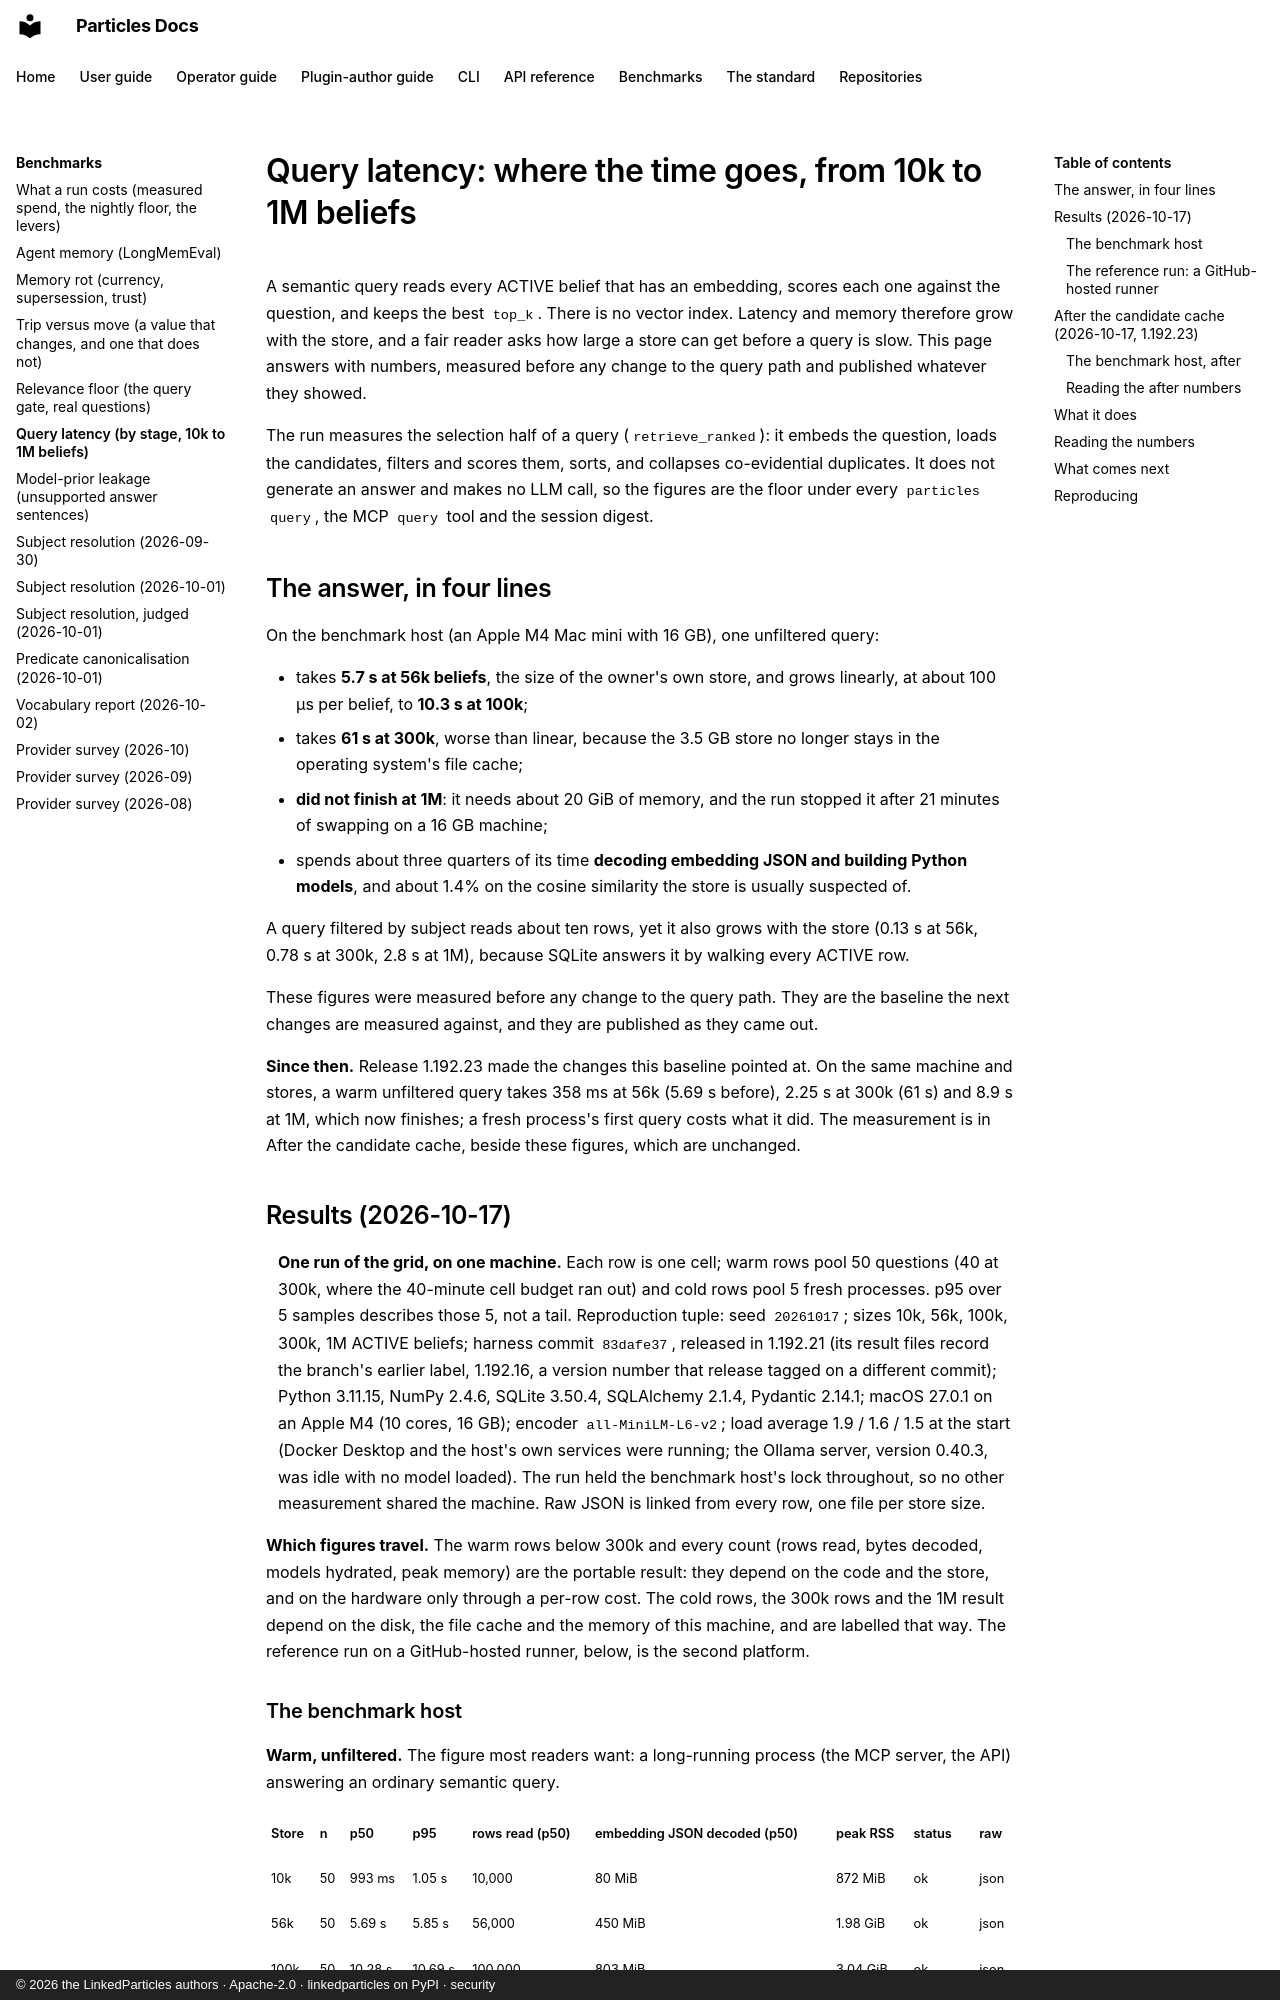

repository: LinkedParticles/particles-engine-py · page: benchmarks/query-latency/index.html · generator: mkdocs · copyright: © 2026 the LinkedParticles authors · Apache-2.0 · linkedparticles on PyPI · security

# Query latency: where the time goes, from 10k to 1M beliefs

A semantic query reads every ACTIVE belief that has an embedding, scores each
one against the question, and keeps the best `top_k`. There is no vector index.
Latency and memory therefore grow with the store, and a fair reader asks how
large a store can get before a query is slow. This page answers with numbers,
measured before any change to the query path and published whatever they
showed.

The run measures the selection half of a query (`retrieve_ranked`): it embeds
the question, loads the candidates, filters and scores them, sorts, and
collapses co-evidential duplicates. It does not generate an answer and makes no
LLM call, so the figures are the floor under every `particles query`, the MCP
`query` tool and the session digest.

## The answer, in four lines

On the benchmark host (an Apple M4 Mac mini with 16 GB), one unfiltered query:

- takes **5.7 s at 56k beliefs**, the size of the owner's own store, and grows
  linearly, at about 100 µs per belief, to **10.3 s at 100k**;
- takes **61 s at 300k**, worse than linear, because the 3.5 GB store no longer
  stays in the operating system's file cache;
- **did not finish at 1M**: it needs about 20 GiB of memory, and the run stopped
  it after 21 minutes of swapping on a 16 GB machine;
- spends about three quarters of its time **decoding embedding JSON and building
  Python models**, and about 1.4% on the cosine similarity the store is usually
  suspected of.

A query filtered by subject reads about ten rows, yet it also grows with the
store (0.13 s at 56k, 0.78 s at 300k, 2.8 s at 1M), because SQLite answers it
by walking every ACTIVE row.

These figures were measured before any change to the query path. They are the
baseline the next changes are measured against, and they are published as they
came out.

**Since then.** Release 1.192.23 made the changes this baseline pointed at. On
the same machine and stores, a warm unfiltered query takes 358 ms at 56k
(5.69 s before), 2.25 s at 300k (61 s) and 8.9 s at 1M, which now finishes; a
fresh process's first query costs what it did. The measurement is in
[After the candidate cache](#after-the-candidate-cache-2026-10-17-119223),
beside these figures, which are unchanged.

## Results (2026-10-17)

> **One run of the grid, on one machine.** Each row is one cell; warm rows pool
> 50 questions (40 at 300k, where the 40-minute cell budget ran out) and cold
> rows pool 5 fresh processes. p95 over 5 samples describes those 5, not a
> tail. Reproduction tuple: seed `20261017`; sizes 10k, 56k, 100k, 300k, 1M
> ACTIVE beliefs; harness commit `83dafe37`, released in 1.192.21 (its result
> files record the branch's earlier label, 1.192.16, a version number that
> release tagged on a different commit); Python 3.11.15, NumPy
> 2.4.6, SQLite 3.50.4, SQLAlchemy 2.1.4, Pydantic 2.14.1; macOS 27.0.1 on an
> Apple M4 (10 cores, 16 GB); encoder `all-MiniLM-L6-v2`; load
> average 1.9 / 1.6 / 1.5 at the start (Docker Desktop and the host's own
> services were running; the Ollama server, version 0.40.3, was idle with no
> model loaded). The run held the benchmark host's lock throughout, so no other
> measurement shared the machine. Raw JSON is linked from every row, one file
> per store size.

**Which figures travel.** The warm rows below 300k and every count (rows read,
bytes decoded, models hydrated, peak memory) are the portable result: they
depend on the code and the store, and on the hardware only through a per-row
cost. The cold rows, the 300k rows and the 1M result depend on the disk, the
file cache and the memory of this machine, and are labelled that way. The
reference run on a GitHub-hosted runner, below, is the second platform.
